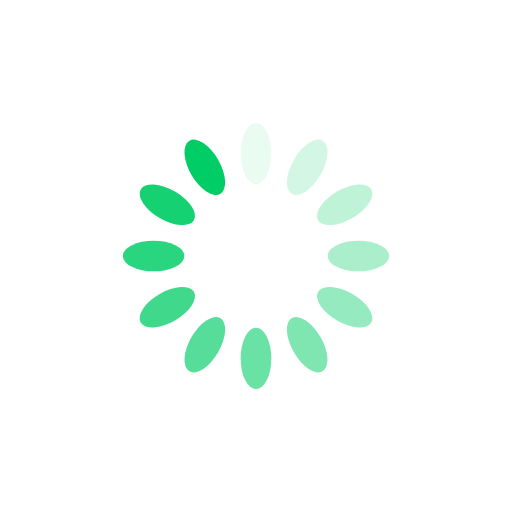
t = 0.00 s
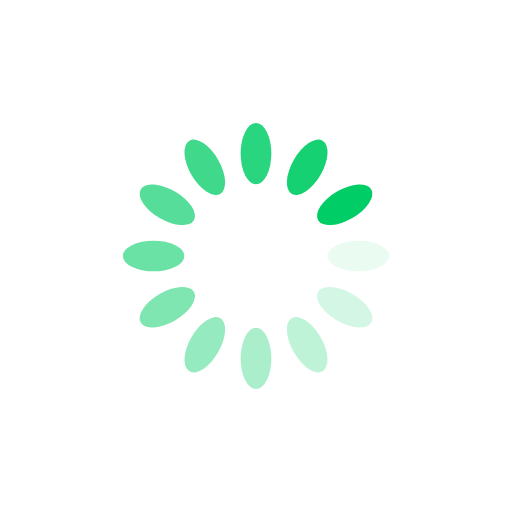
t = 0.25 s
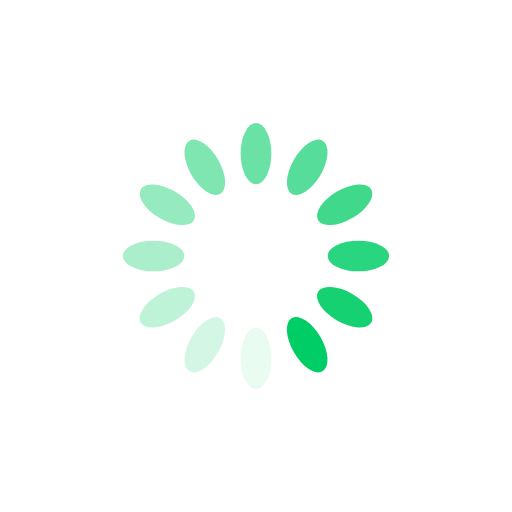
t = 0.50 s
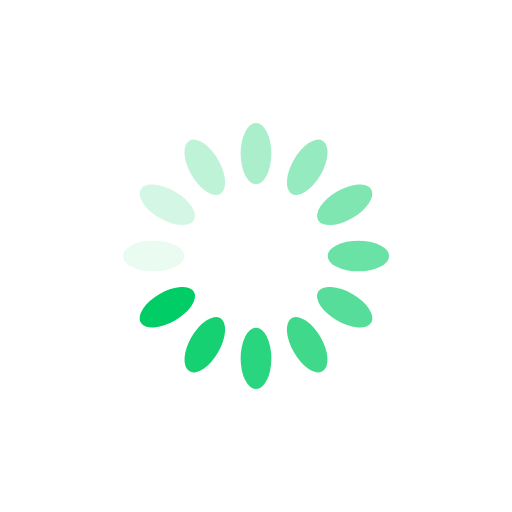
t = 0.75 s

The animated SVG that drew these frames (rendered in a browser with its animation timeline set to each time). Animation: 12 SMIL elements (animate=12); one cycle of 1.00 s, repeats indefinitely.

<?xml version="1.0" encoding="utf-8"?>
<svg xmlns="http://www.w3.org/2000/svg" xmlns:xlink="http://www.w3.org/1999/xlink" style="margin: auto; background: none; display: block; shape-rendering: auto;" width="200px" height="200px" viewBox="0 0 100 100" preserveAspectRatio="xMidYMid">
<g transform="rotate(0 50 50)">
  <rect x="47" y="24" rx="3" ry="6" width="6" height="12" fill="#00cd66">
    <animate attributeName="opacity" values="1;0" keyTimes="0;1" dur="1s" begin="-0.9166666666666666s" repeatCount="indefinite"></animate>
  </rect>
</g><g transform="rotate(30 50 50)">
  <rect x="47" y="24" rx="3" ry="6" width="6" height="12" fill="#00cd66">
    <animate attributeName="opacity" values="1;0" keyTimes="0;1" dur="1s" begin="-0.8333333333333334s" repeatCount="indefinite"></animate>
  </rect>
</g><g transform="rotate(60 50 50)">
  <rect x="47" y="24" rx="3" ry="6" width="6" height="12" fill="#00cd66">
    <animate attributeName="opacity" values="1;0" keyTimes="0;1" dur="1s" begin="-0.75s" repeatCount="indefinite"></animate>
  </rect>
</g><g transform="rotate(90 50 50)">
  <rect x="47" y="24" rx="3" ry="6" width="6" height="12" fill="#00cd66">
    <animate attributeName="opacity" values="1;0" keyTimes="0;1" dur="1s" begin="-0.6666666666666666s" repeatCount="indefinite"></animate>
  </rect>
</g><g transform="rotate(120 50 50)">
  <rect x="47" y="24" rx="3" ry="6" width="6" height="12" fill="#00cd66">
    <animate attributeName="opacity" values="1;0" keyTimes="0;1" dur="1s" begin="-0.5833333333333334s" repeatCount="indefinite"></animate>
  </rect>
</g><g transform="rotate(150 50 50)">
  <rect x="47" y="24" rx="3" ry="6" width="6" height="12" fill="#00cd66">
    <animate attributeName="opacity" values="1;0" keyTimes="0;1" dur="1s" begin="-0.5s" repeatCount="indefinite"></animate>
  </rect>
</g><g transform="rotate(180 50 50)">
  <rect x="47" y="24" rx="3" ry="6" width="6" height="12" fill="#00cd66">
    <animate attributeName="opacity" values="1;0" keyTimes="0;1" dur="1s" begin="-0.4166666666666667s" repeatCount="indefinite"></animate>
  </rect>
</g><g transform="rotate(210 50 50)">
  <rect x="47" y="24" rx="3" ry="6" width="6" height="12" fill="#00cd66">
    <animate attributeName="opacity" values="1;0" keyTimes="0;1" dur="1s" begin="-0.3333333333333333s" repeatCount="indefinite"></animate>
  </rect>
</g><g transform="rotate(240 50 50)">
  <rect x="47" y="24" rx="3" ry="6" width="6" height="12" fill="#00cd66">
    <animate attributeName="opacity" values="1;0" keyTimes="0;1" dur="1s" begin="-0.25s" repeatCount="indefinite"></animate>
  </rect>
</g><g transform="rotate(270 50 50)">
  <rect x="47" y="24" rx="3" ry="6" width="6" height="12" fill="#00cd66">
    <animate attributeName="opacity" values="1;0" keyTimes="0;1" dur="1s" begin="-0.16666666666666666s" repeatCount="indefinite"></animate>
  </rect>
</g><g transform="rotate(300 50 50)">
  <rect x="47" y="24" rx="3" ry="6" width="6" height="12" fill="#00cd66">
    <animate attributeName="opacity" values="1;0" keyTimes="0;1" dur="1s" begin="-0.08333333333333333s" repeatCount="indefinite"></animate>
  </rect>
</g><g transform="rotate(330 50 50)">
  <rect x="47" y="24" rx="3" ry="6" width="6" height="12" fill="#00cd66">
    <animate attributeName="opacity" values="1;0" keyTimes="0;1" dur="1s" begin="0s" repeatCount="indefinite"></animate>
  </rect>
</g>
<!-- [ldio] generated by https://loading.io/ --></svg>
